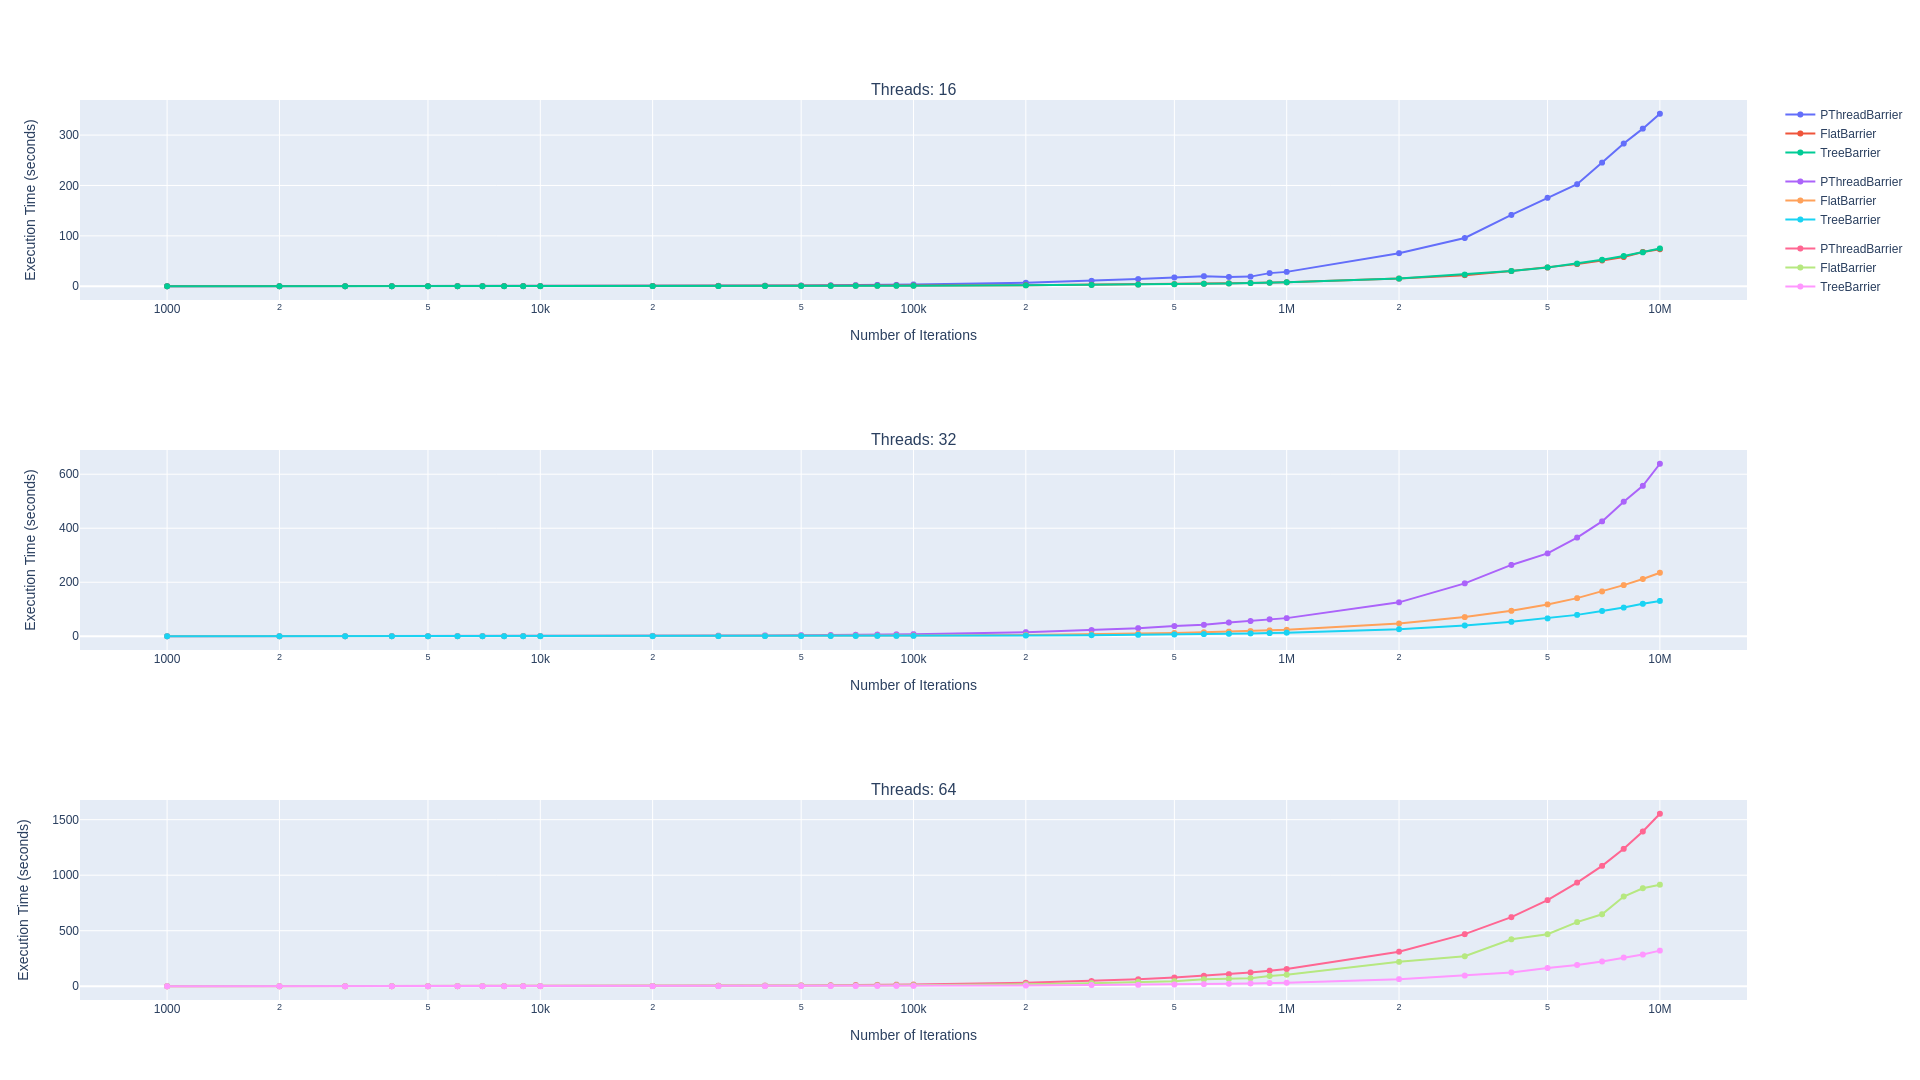

The data file committed next to this chart (first rows):
Program, Threads, Iterations, Execution Time (seconds)
PThreadBarrier, 16, 1000, 0.03
PThreadBarrier, 16, 2000, 0.06
PThreadBarrier, 16, 3000, 0.09
PThreadBarrier, 16, 4000, 0.12
PThreadBarrier, 16, 5000, 0.14
PThreadBarrier, 16, 6000, 0.2
PThreadBarrier, 16, 7000, 0.2
PThreadBarrier, 16, 8000, 0.24
PThreadBarrier, 16, 9000, 0.27
PThreadBarrier, 16, 10000, 0.29
PThreadBarrier, 16, 20000, 0.59
PThreadBarrier, 16, 30000, 0.87
PThreadBarrier, 16, 40000, 1.15
PThreadBarrier, 16, 50000, 1.49
PThreadBarrier, 16, 60000, 1.94
PThreadBarrier, 16, 70000, 2.24
PThreadBarrier, 16, 80000, 2.73
PThreadBarrier, 16, 90000, 2.79
PThreadBarrier, 16, 100000, 3.51
PThreadBarrier, 16, 200000, 6.9
PThreadBarrier, 16, 300000, 10.74
PThreadBarrier, 16, 400000, 14.27
PThreadBarrier, 16, 500000, 17.47
PThreadBarrier, 16, 600000, 19.98
PThreadBarrier, 16, 700000, 18.47
PThreadBarrier, 16, 800000, 19.13
PThreadBarrier, 16, 900000, 26.07
PThreadBarrier, 16, 1000000, 28.54
PThreadBarrier, 16, 2000000, 65.58
PThreadBarrier, 16, 3000000, 95.76
PThreadBarrier, 16, 4000000, 141.6
PThreadBarrier, 16, 5000000, 175.6
PThreadBarrier, 16, 6000000, 202.5
PThreadBarrier, 16, 7000000, 245.4
PThreadBarrier, 16, 8000000, 283.2
PThreadBarrier, 16, 9000000, 312.8
PThreadBarrier, 16, 10000000, 342.4
PThreadBarrier, 32, 1000, 0.07
PThreadBarrier, 32, 2000, 0.13
PThreadBarrier, 32, 3000, 0.2
PThreadBarrier, 32, 4000, 0.31
PThreadBarrier, 32, 5000, 0.35
PThreadBarrier, 32, 6000, 0.47
PThreadBarrier, 32, 7000, 0.53
PThreadBarrier, 32, 8000, 0.47
PThreadBarrier, 32, 9000, 0.7
PThreadBarrier, 32, 10000, 0.74
PThreadBarrier, 32, 20000, 1.59
PThreadBarrier, 32, 30000, 2.31
PThreadBarrier, 32, 40000, 3.21
PThreadBarrier, 32, 50000, 4.0
PThreadBarrier, 32, 60000, 4.64
PThreadBarrier, 32, 70000, 5.46
PThreadBarrier, 32, 80000, 6.21
PThreadBarrier, 32, 90000, 7.09
PThreadBarrier, 32, 100000, 7.77
PThreadBarrier, 32, 200000, 15.07
PThreadBarrier, 32, 300000, 22.86
PThreadBarrier, 32, 400000, 29.92
PThreadBarrier, 32, 500000, 37.74
... 273 more rows
